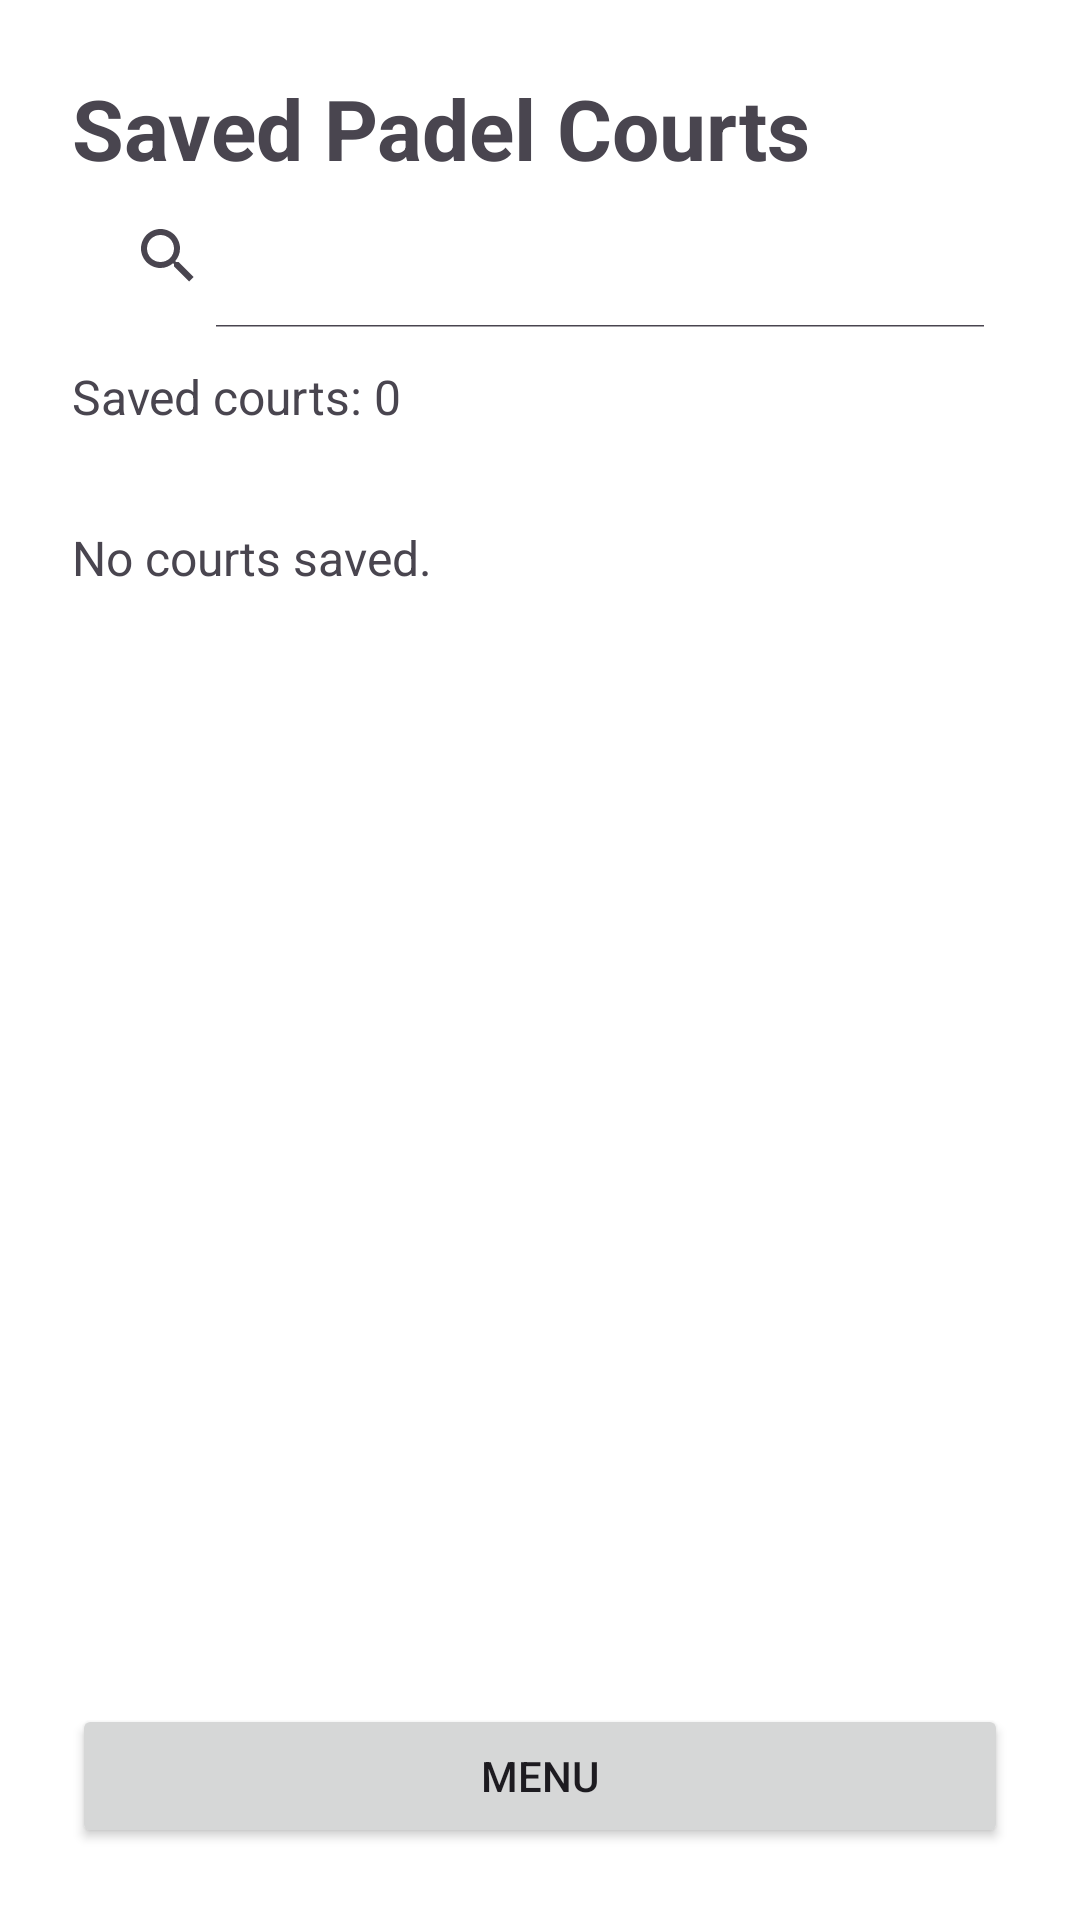

Write the Android layout XML for this screen, with the resource values it uses.
<!-- AndroidManifest.xml: application theme Theme.PadelCourtLocator -->
<!-- res/layout/activity_view_courts.xml -->
<?xml version="1.0" encoding="utf-8"?>
<LinearLayout
    xmlns:android="http://schemas.android.com/apk/res/android"
    xmlns:app="http://schemas.android.com/apk/res-auto"
    android:id="@+id/viewCourtsRoot"
    android:layout_width="match_parent"
    android:layout_height="match_parent"
    android:orientation="vertical"
    android:padding="24dp">

    <TextView
        android:layout_width="match_parent"
        android:layout_height="wrap_content"
        android:text="Saved Padel Courts"
        android:textSize="28sp"
        android:textStyle="bold"/>

    <androidx.appcompat.widget.SearchView
        android:id="@+id/searchCourtsView"
        android:layout_width="match_parent"
        android:layout_height="wrap_content"
        android:queryHint="Search Courts"
        app:iconifiedByDefault="false"/>

    <TextView
        android:id="@+id/courtsCountText"
        android:layout_width="match_parent"
        android:layout_height="wrap_content"
        android:text="Saved courts: 0"
        android:textSize="16sp"
        android:layout_marginTop="12dp"/>

    <TextView
        android:id="@+id/emptyCourtsText"
        android:layout_width="match_parent"
        android:layout_height="wrap_content"
        android:text="No courts saved."
        android:textSize="16sp"
        android:layout_marginTop="32dp"/>

    <androidx.recyclerview.widget.RecyclerView
        android:id="@+id/courtsRecyclerView"
        android:layout_width="match_parent"
        android:layout_height="0dp"
        android:layout_weight="1"
        android:layout_marginTop="16dp"/>

    <Button
        android:id="@+id/backToMenuButton"
        android:layout_width="match_parent"
        android:layout_height="wrap_content"
        android:text="Menu"
        android:layout_marginTop="12dp"/>

</LinearLayout>
<!-- resources referenced by this layout -->
<resources>
  <style name="Theme.PadelCourtLocator" parent="Base.Theme.PadelCourtLocator" />
  <style name="Base.Theme.PadelCourtLocator" parent="Theme.Material3.DayNight.NoActionBar">
  
          
          <item name="colorPrimary">@color/court_blue</item>
          <item name="colorOnPrimary">@color/white</item>
  
          
          <item name="colorSecondary">@color/padel_yellow</item>
          <item name="colorOnSecondary">@color/on_padel_yellow</item>
  
          <item name="android:colorBackground">@color/light_background</item>
          <item name="colorOnBackground">@color/light_text</item>
  
          <item name="colorSurface">@color/light_surface</item>
          <item name="colorOnSurface">@color/light_text</item>
          <item name="colorOnSurfaceVariant">@color/light_secondary_text</item>
          <item name="colorOutline">@color/light_outline</item>
  
          <item name="android:windowBackground">@color/light_background</item>
          <item name="android:colorAccent">@color/court_blue</item>
  
      </style>
  <color name="court_blue">#2D6DB6</color>
  <color name="white">#FFFFFFFF</color>
  <color name="padel_yellow">#E6F04A</color>
  <color name="on_padel_yellow">#101820</color>
  <color name="light_background">#FFFFFF</color>
  <color name="light_text">#15263C</color>
  <color name="light_surface">#F3F7FC</color>
  <color name="light_secondary_text">#44566D</color>
  <color name="light_outline">#718198</color>
</resources>
